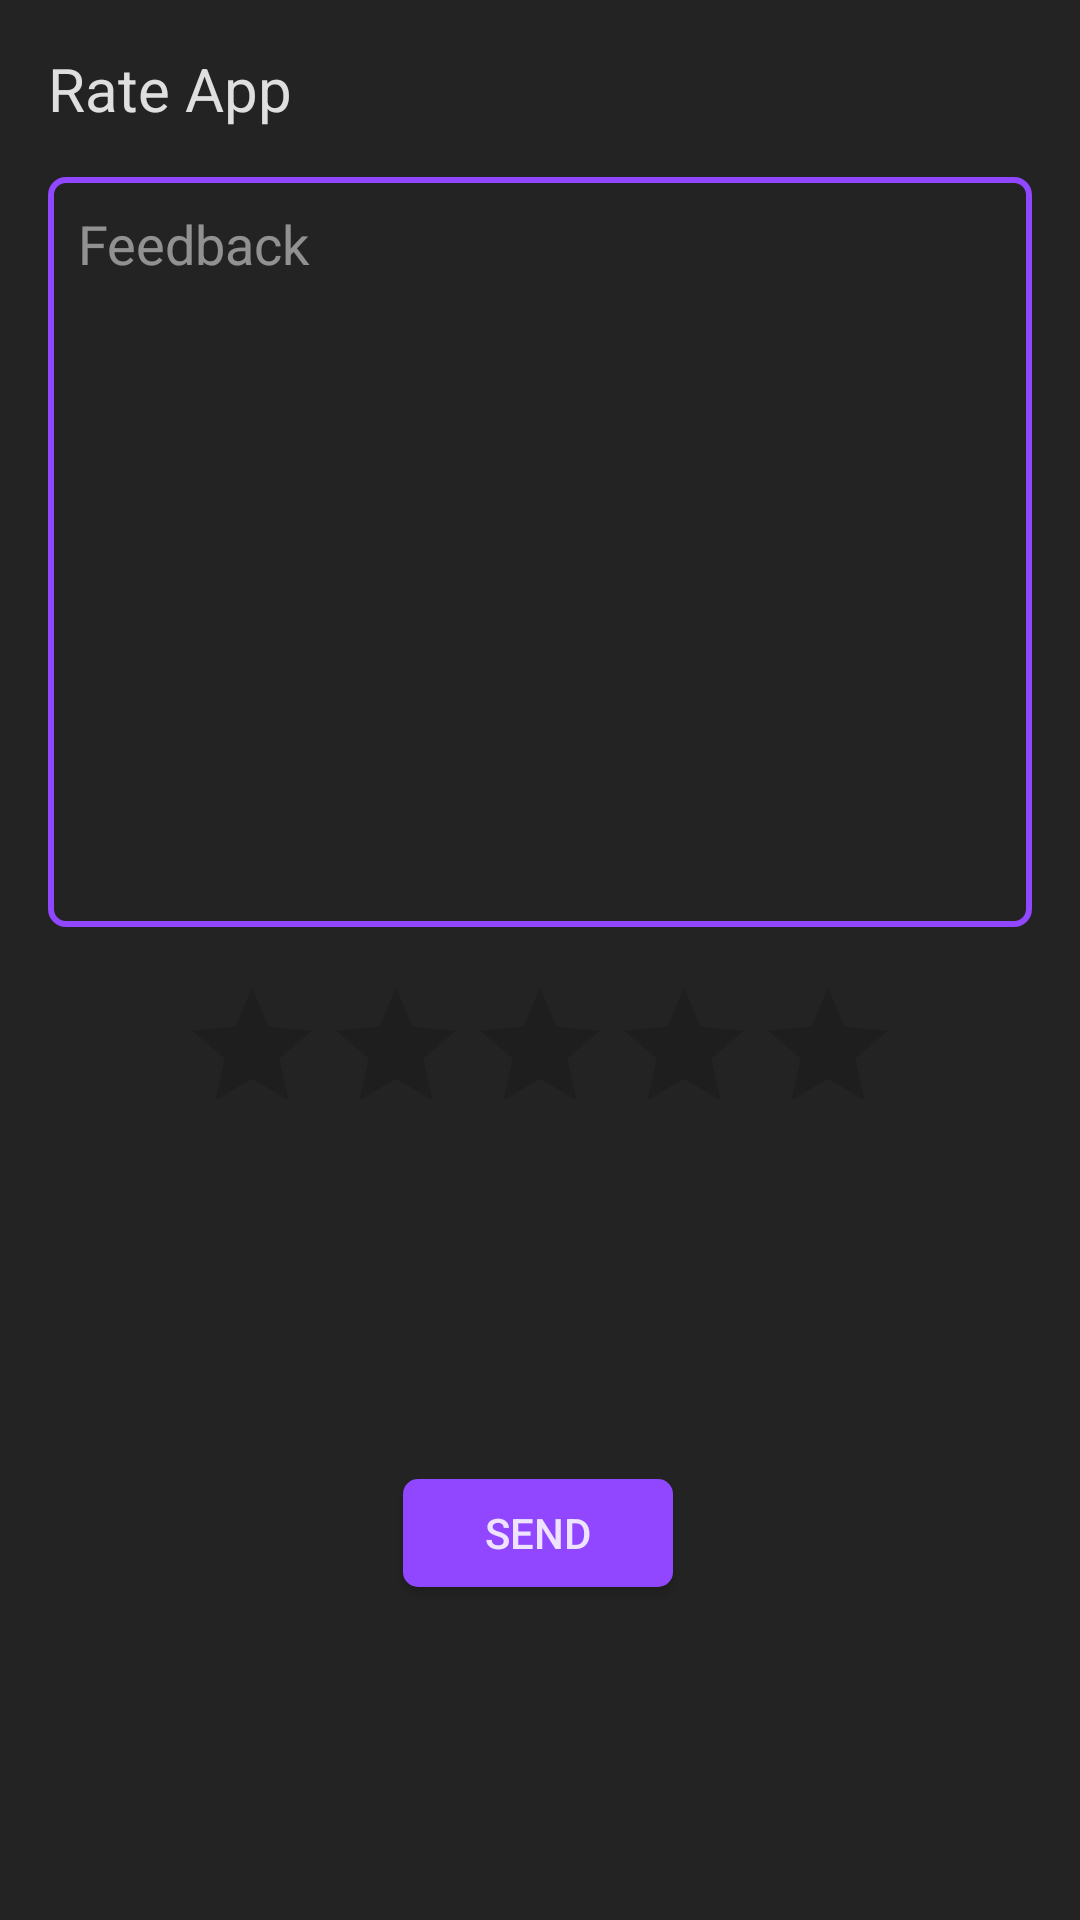

Here is an Android app screen rendered from its layout file. Give the layout XML and the strings, colors and styles it references.
<!-- AndroidManifest.xml: application theme AppTheme -->
<!-- res/layout/alert_dialog_rate_app.xml -->
<?xml version="1.0" encoding="utf-8"?>
<androidx.constraintlayout.widget.ConstraintLayout xmlns:android="http://schemas.android.com/apk/res/android"
    xmlns:app="http://schemas.android.com/apk/res-auto"
    xmlns:tools="http://schemas.android.com/tools"
    android:layout_width="match_parent"
    android:background="@color/colorPrimaryDark"
    android:layout_height="wrap_content">

    <TextView
        android:id="@+id/ADRA_tv_rate_app_top"
        android:layout_width="wrap_content"
        android:layout_height="wrap_content"
        android:layout_margin="16dp"
        android:textColor="@color/colorWhiteTranslucent"
        android:text="Rate App"
        android:textSize="20sp"
        app:layout_constraintStart_toStartOf="parent"
        app:layout_constraintTop_toTopOf="parent" />

    <EditText
        android:id="@+id/ADRA_et_comment"
        android:layout_width="match_parent"
        android:layout_height="250dp"
        android:layout_margin="16dp"
        android:background="@drawable/custom_edit_text_rate_app"
        android:gravity="start"
        android:hint="Feedback"
        android:imeOptions="actionDone"
        android:inputType="textMultiLine"
        android:padding="10dp"
        android:textColor="@color/colorWhiteTranslucent"
        android:textColorHint="@color/colorHintWhite"
        app:layout_constraintTop_toBottomOf="@+id/ADRA_tv_rate_app_top"
        tools:layout_editor_absoluteX="16dp" />

    <RatingBar
        android:id="@+id/ADRA_rb_rating_app"
        android:layout_width="wrap_content"
        android:layout_height="wrap_content"
        android:layout_marginTop="16dp"
        app:layout_constraintEnd_toEndOf="parent"
        app:layout_constraintStart_toStartOf="parent"
        app:layout_constraintTop_toBottomOf="@+id/ADRA_et_comment" />

    <Button
        android:id="@+id/ADRA_b_send"
        android:layout_width="90dp"
        android:layout_height="36dp"
        android:background="@drawable/custom_background_button"
        android:text="send"
        android:textColor="@color/colorWhiteTranslucent"
        app:layout_constraintBottom_toBottomOf="parent"
        app:layout_constraintEnd_toEndOf="parent"
        app:layout_constraintHorizontal_bias="0.498"
        android:layout_marginVertical="16dp"
        app:layout_constraintStart_toStartOf="parent"
        app:layout_constraintTop_toBottomOf="@+id/ADRA_rb_rating_app" />

</androidx.constraintlayout.widget.ConstraintLayout>
<!-- resources referenced by this layout -->
<resources>
  <color name="colorHintWhite">#80FFFFFF</color>
  <color name="colorPrimaryDark">#232323</color>
  <color name="colorWhiteTranslucent">#DAFFFFFF</color>
  <!-- drawable custom_background_button (drawable) -->
  <?xml version="1.0" encoding="utf-8"?>
  <selector xmlns:android="http://schemas.android.com/apk/res/android">
      <item android:state_pressed="false">
          <shape android:layout_width="wrap_content" android:layout_height="wrap_content" android:shape="rectangle">
              <solid android:color="@color/colorAccent"/>
              <corners android:radius="5dp"/>
          </shape>
      </item>
      <item android:state_pressed="true">
          <shape android:layout_width="wrap_content" android:layout_height="wrap_content" android:shape="rectangle">
              <solid android:color="@color/colorDarkAccent"/>
              <corners android:radius="5dp"/>
          </shape>
      </item>
  
  </selector>
  <!-- drawable custom_edit_text_rate_app (drawable) -->
  <?xml version="1.0" encoding="utf-8"?>
  <selector xmlns:android="http://schemas.android.com/apk/res/android">
      <item>
          <shape>
              <stroke android:color="@color/colorAccent" android:width="2dp"/>
              <corners android:radius="5dp"/>
          </shape>
      </item>
  </selector>
  <style name="AppTheme" parent="Theme.AppCompat.Light.NoActionBar">
          
          <item name="colorPrimary">@color/colorPrimary</item>
          <item name="colorPrimaryDark">@color/colorPrimaryDark</item>
          <item name="colorAccent">@color/colorAccent</item>
          <item name="android:popupBackground">@color/colorInvisible</item>
          <item name="android:navigationBarColor">@color/colorPrimaryDark</item>
      </style>
  <color name="colorAccent">#9146FF</color>
  <color name="colorDarkAccent">#432175</color>
  <color name="colorPrimary">#6200EE</color>
  <color name="colorInvisible">#00FFFFFF</color>
</resources>
